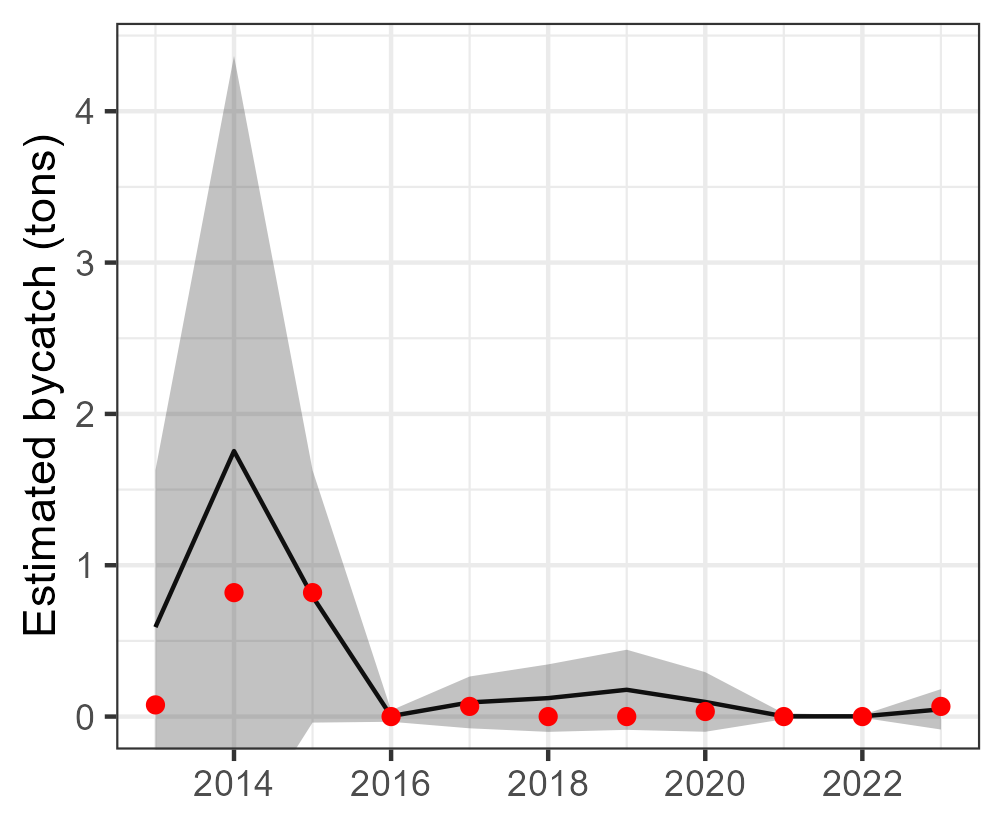

Source data for this figure (header and first rows):
Year, est, se, est_corr, se_corr, lwr, upr, type, species
2013, 0.591, 0.5294, 0.591, NA, -0.4465, 1.629, single, Xiphias gladius
2014, 1.755, 1.332, 1.755, NA, -0.8568, 4.366, single, Xiphias gladius
2015, 0.7941, 0.4255, 0.7941, NA, -0.03978, 1.628, single, Xiphias gladius
2016, 0.003229, 0.01921, 0.003229, NA, -0.03442, 0.04088, single, Xiphias gladius
2017, 0.09361, 0.08735, 0.09361, NA, -0.0776, 0.2648, single, Xiphias gladius
2018, 0.1219, 0.1138, 0.1219, NA, -0.1011, 0.3449, single, Xiphias gladius
2019, 0.177, 0.135, 0.177, NA, -0.08762, 0.4417, single, Xiphias gladius
2020, 0.09653, 0.1005, 0.09653, NA, -0.1004, 0.2934, single, Xiphias gladius
2021, 0.001833, 0.009923, 0.001833, NA, -0.01762, 0.02128, single, Xiphias gladius
2022, 0.001269, 0.004621, 0.001269, NA, -0.007789, 0.01033, single, Xiphias gladius
2023, 0.04788, 0.068, 0.04788, NA, -0.0854, 0.1812, single, Xiphias gladius
